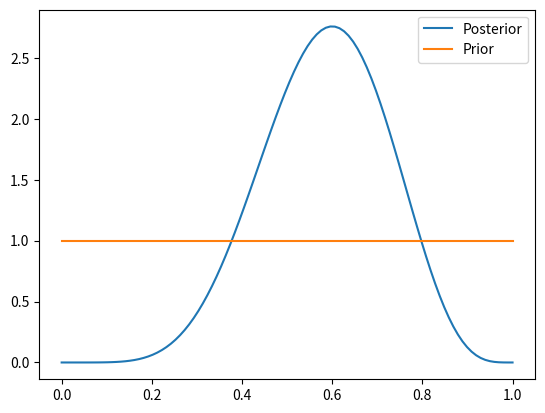

Python code for this plot:
import random

import numpy as np
from scipy.stats import beta
import matplotlib.pyplot as plt

# 先验：Beta(1,1)，均匀分布
a, b = 1, 1
# 观测：10次抛硬币，6次正面
heads, total = 6, 10
# 后验：Beta(a + heads, b + total - heads)
posterior = beta(a + heads, b + total - heads)

x = np.linspace(0, 1, 100)
plt.plot(x, posterior.pdf(x), label='Posterior')
plt.plot(x, beta(a, b).pdf(x), label='Prior')
plt.legend()
plt.show()